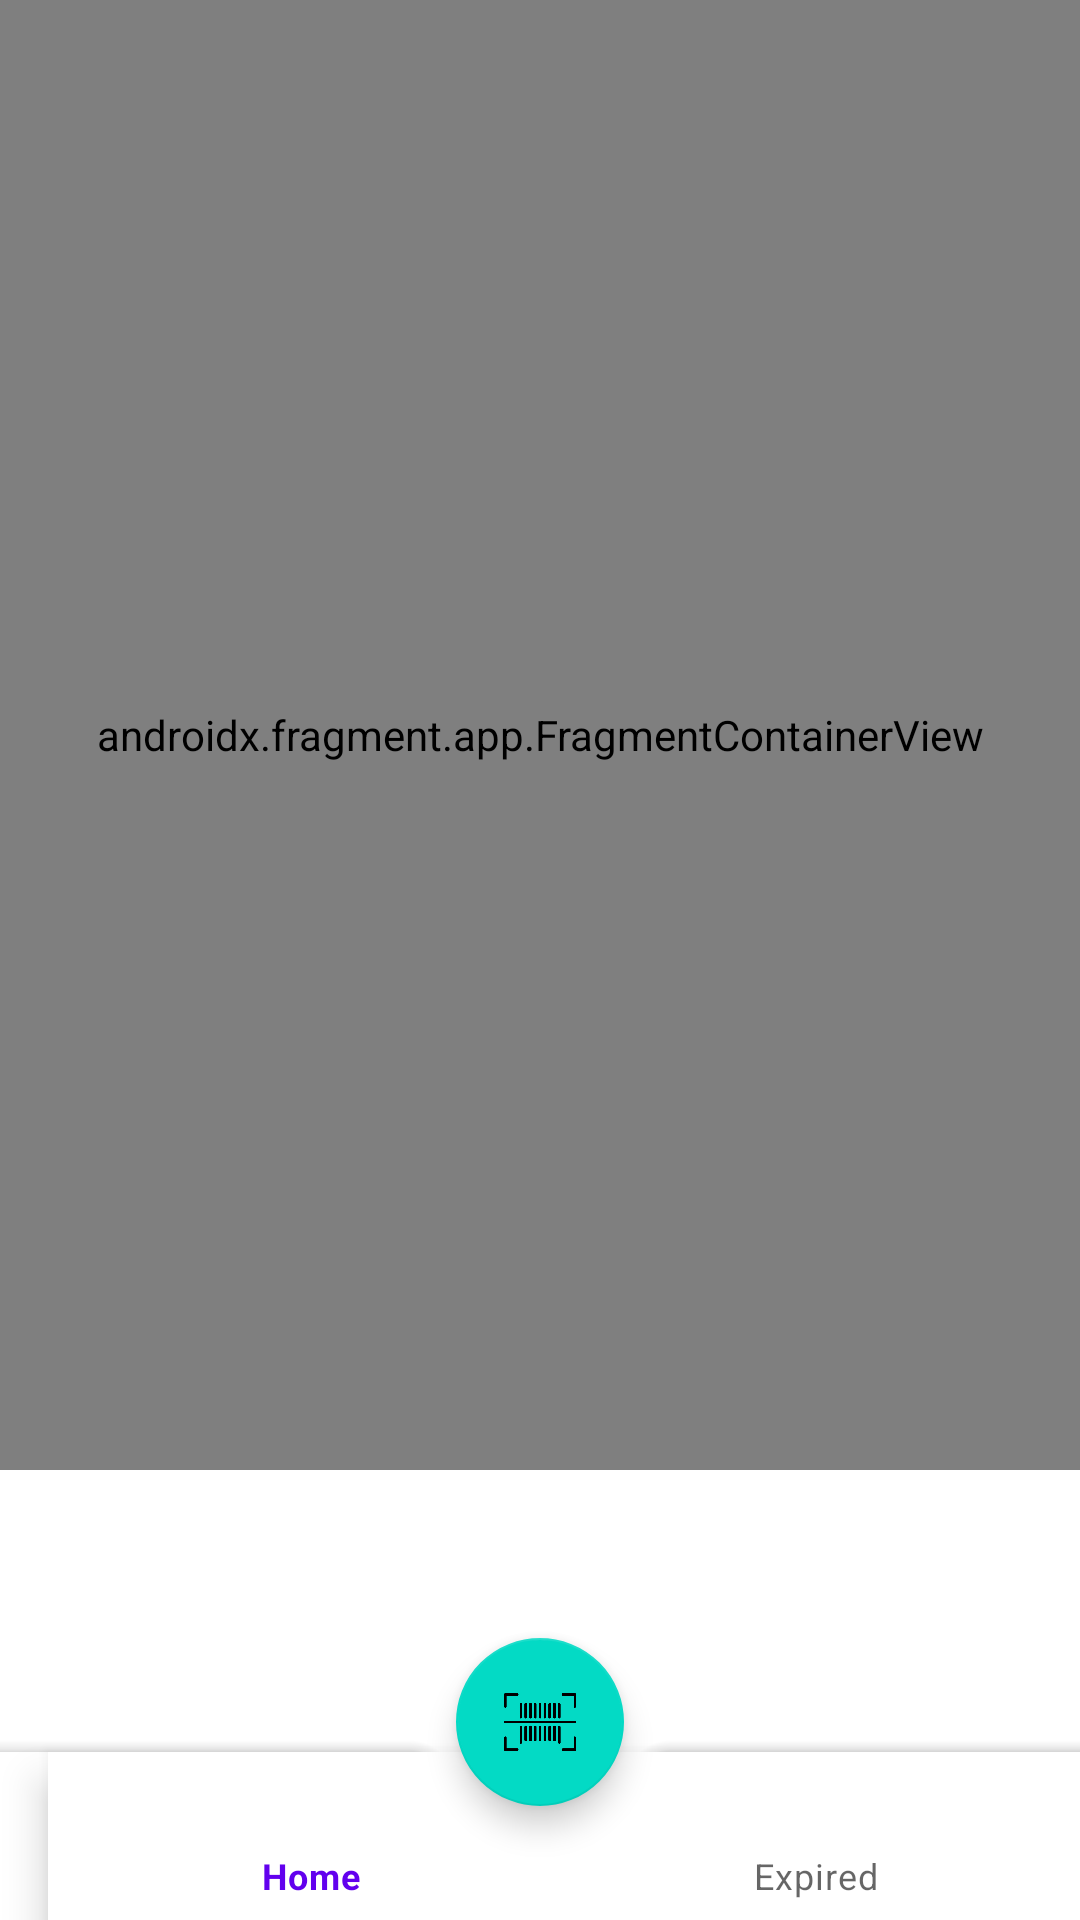

Layout XML and referenced resources for this Android screen:
<!-- AndroidManifest.xml: application theme Theme.BarcodeTracker -->
<!-- res/layout/activity_main.xml -->
<?xml version="1.0" encoding="utf-8"?>
<androidx.coordinatorlayout.widget.CoordinatorLayout
    xmlns:android="http://schemas.android.com/apk/res/android"
    xmlns:app="http://schemas.android.com/apk/res-auto"
    xmlns:tools="http://schemas.android.com/tools"
    android:layout_width="match_parent"
    android:layout_height="match_parent"
    tools:context=".MainActivity">

    <com.google.android.material.bottomappbar.BottomAppBar
        android:id="@+id/bottomAppBar"
        android:layout_width="match_parent"
        android:layout_height="wrap_content"
        android:layout_gravity="bottom"
        app:fabCradleMargin="10dp"
        android:background="#6D7DD1"
        app:fabCradleRoundedCornerRadius="10dp"
        app:fabCradleVerticalOffset="10dp">

        <com.google.android.material.bottomnavigation.BottomNavigationView
            android:id="@+id/nav_view"
            android:layout_width="match_parent"
            android:layout_height="match_parent"
            app:menu="@menu/bottom_nav_menu" />

    </com.google.android.material.bottomappbar.BottomAppBar>

    <com.google.android.material.floatingactionbutton.FloatingActionButton
        android:id="@+id/fab"
        android:layout_width="wrap_content"
        android:layout_height="wrap_content"
        android:contentDescription="@string/app_name"
        android:src="@drawable/scan"
        app:layout_anchor="@id/bottomAppBar" />
    <androidx.fragment.app.FragmentContainerView
        android:id="@+id/nav_host_fragment_activity_main"
        android:name="androidx.navigation.fragment.NavHostFragment"
        android:layout_width="match_parent"
        android:layout_height="match_parent"
        app:defaultNavHost="true"
        android:layout_marginBottom="150dp"
        app:layout_constraintBottom_toTopOf="@id/nav_view"
        app:layout_constraintLeft_toLeftOf="parent"
        app:layout_constraintRight_toRightOf="parent"
        app:layout_constraintTop_toTopOf="parent"
        app:navGraph="@navigation/mobile_navigation" />

</androidx.coordinatorlayout.widget.CoordinatorLayout>
<!-- resources referenced by this layout -->
<resources>
  <!-- drawable scan: png bitmap (drawable, 7157 bytes) -->
  <string name="app_name">Barcode Tracker</string>
  <style name="Theme.BarcodeTracker" parent="Theme.MaterialComponents.DayNight.NoActionBar">
          
          <item name="colorPrimary">@color/purple_500</item>
          <item name="colorPrimaryVariant">@color/purple_700</item>
          <item name="colorOnPrimary">#3F51B5</item>
          
          <item name="colorSecondary">@color/teal_200</item>
          <item name="colorSecondaryVariant">@color/teal_700</item>
          <item name="colorOnSecondary">@color/black</item>
          
          <item name="android:statusBarColor" tools:targetApi="l">?attr/colorPrimaryVariant</item>
          
      </style>
  <!-- not gathered from this repository: default colours our renderer supplied (Android Studio template values) -->
  <color name="purple_500">#FF6200EE</color>
  <color name="purple_700">#FF3700B3</color>
  <color name="teal_200">#FF03DAC5</color>
  <color name="teal_700">#FF018786</color>
  <color name="black">#FF000000</color>
</resources>
